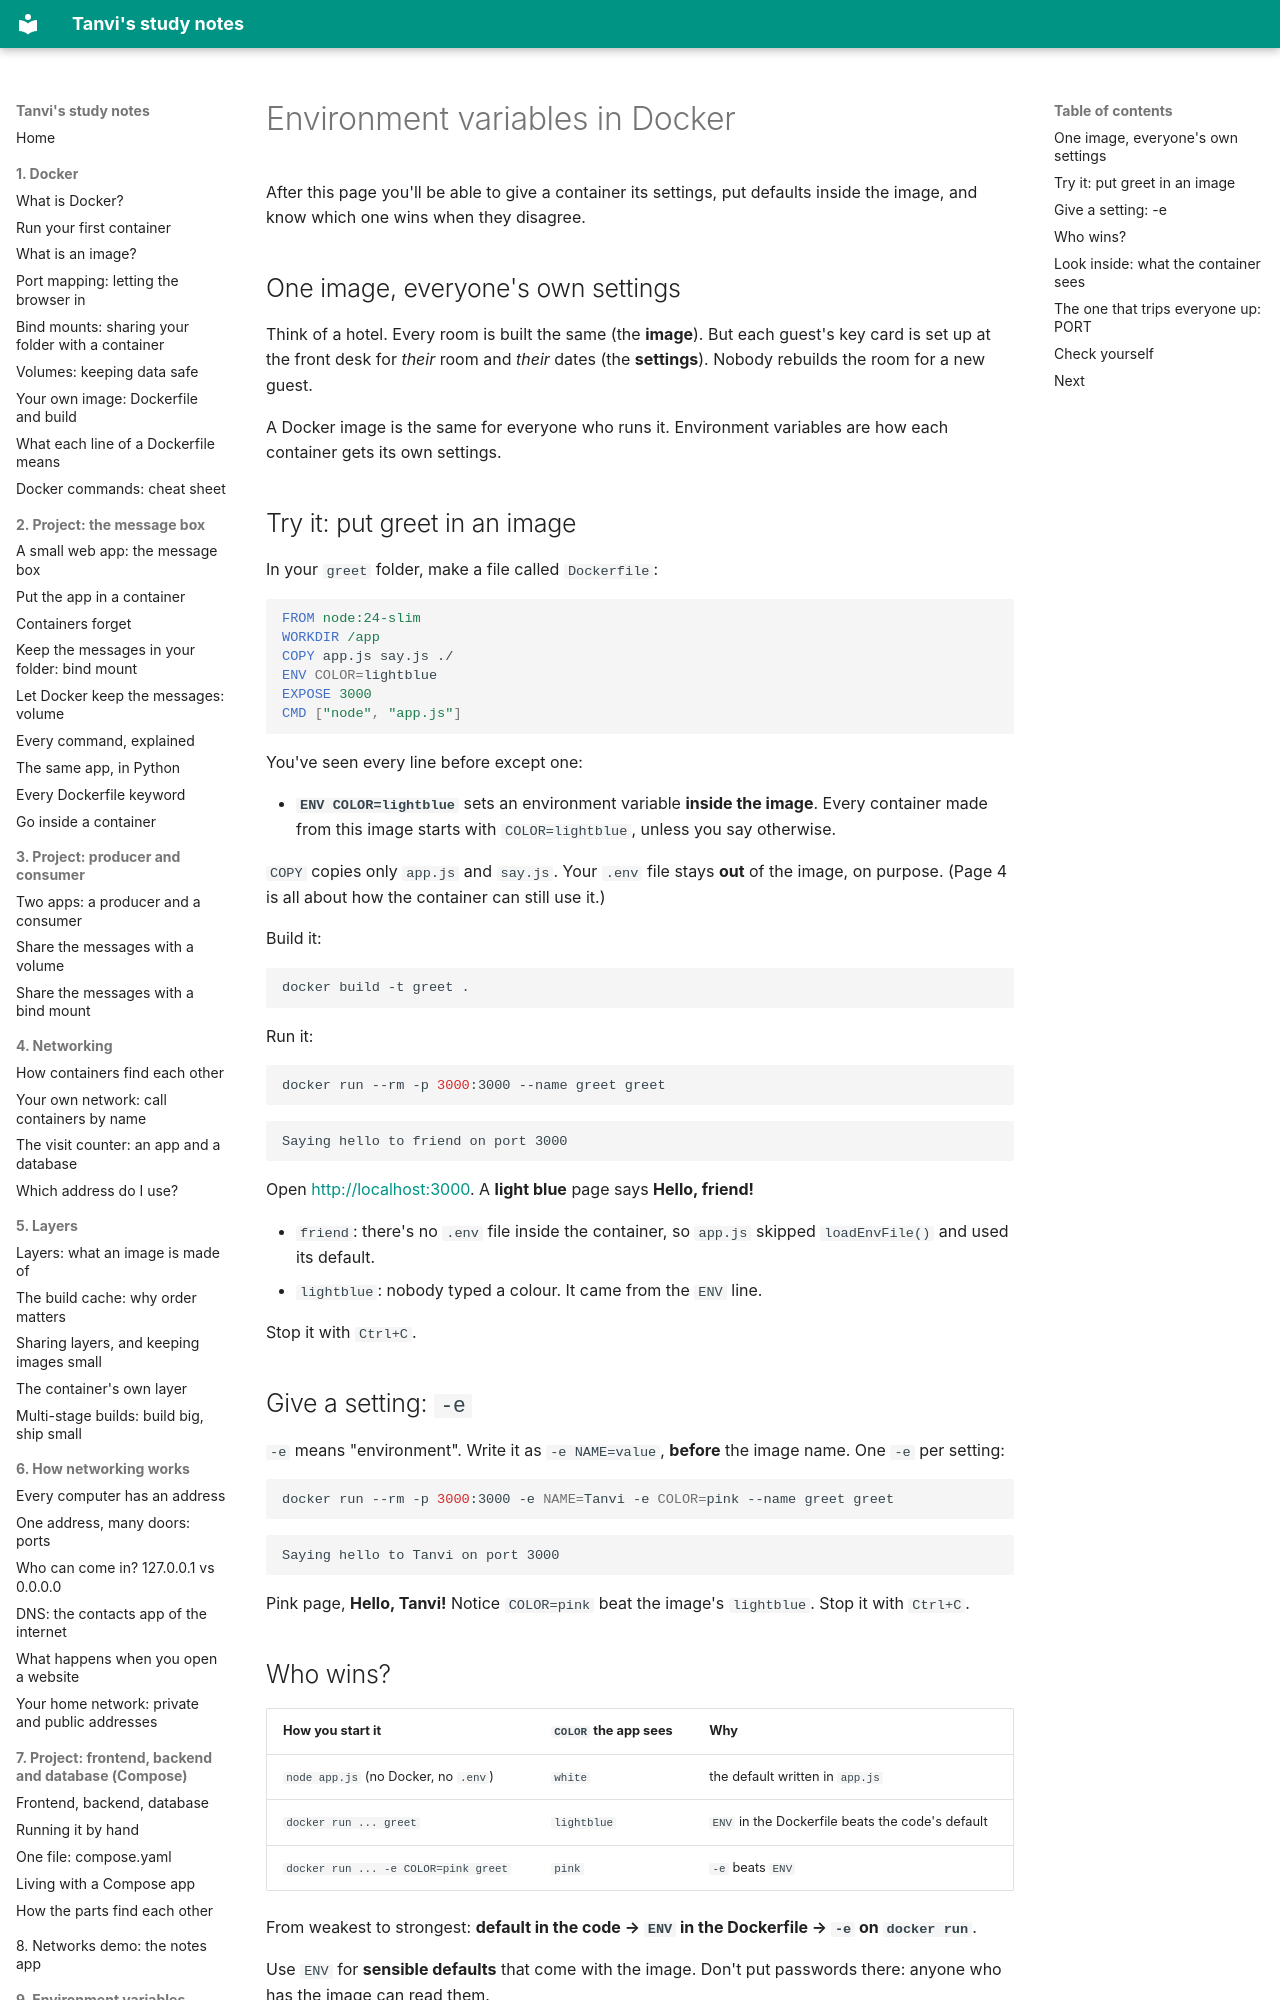

repository: vikraj01/learning · page: 09-env/03-env-in-docker/index.html · generator: mkdocs

# Environment variables in Docker

After this page you'll be able to give a container its settings, put defaults inside the image, and know which one wins when they disagree.

## One image, everyone's own settings

Think of a hotel. Every room is built the same (the **image**). But each guest's key card is set up at the front desk for *their* room and *their* dates (the **settings**). Nobody rebuilds the room for a new guest.

A Docker image is the same for everyone who runs it. Environment variables are how each container gets its own settings.

## Try it: put greet in an image

In your `greet` folder, make a file called `Dockerfile`:

```dockerfile
FROM node:24-slim
WORKDIR /app
COPY app.js say.js ./
ENV COLOR=lightblue
EXPOSE 3000
CMD ["node", "app.js"]
```

You've seen every line before except one:

- **`ENV COLOR=lightblue`** sets an environment variable **inside the image**. Every container made from this image starts with `COLOR=lightblue`, unless you say otherwise.

`COPY` copies only `app.js` and `say.js`. Your `.env` file stays **out** of the image, on purpose. (Page 4 is all about how the container can still use it.)

Build it:

```bash
docker build -t greet .
```

Run it:

```bash
docker run --rm -p 3000:3000 --name greet greet
```

```
Saying hello to friend on port 3000
```

Open <http://localhost:3000>. A **light blue** page says **Hello, friend!**

- `friend`: there's no `.env` file inside the container, so `app.js` skipped `loadEnvFile()` and used its default.
- `lightblue`: nobody typed a colour. It came from the `ENV` line.

Stop it with `Ctrl+C`.

## Give a setting: `-e`

`-e` means "environment". Write it as `-e NAME=value`, **before** the image name. One `-e` per setting:

```bash
docker run --rm -p 3000:3000 -e NAME=Tanvi -e COLOR=pink --name greet greet
```

```
Saying hello to Tanvi on port 3000
```

Pink page, **Hello, Tanvi!** Notice `COLOR=pink` beat the image's `lightblue`. Stop it with `Ctrl+C`.

## Who wins?

| How you start it | `COLOR` the app sees | Why |
| --- | --- | --- |
| `node app.js` (no Docker, no `.env`) | `white` | the default written in `app.js` |
| `docker run ... greet` | `lightblue` | `ENV` in the Dockerfile beats the code's default |
| `docker run ... -e COLOR=pink greet` | `pink` | `-e` beats `ENV` |

From weakest to strongest: **default in the code → `ENV` in the Dockerfile → `-e` on `docker run`**.

Use `ENV` for **sensible defaults** that come with the image. Don't put passwords there: anyone who has the image can read them.
